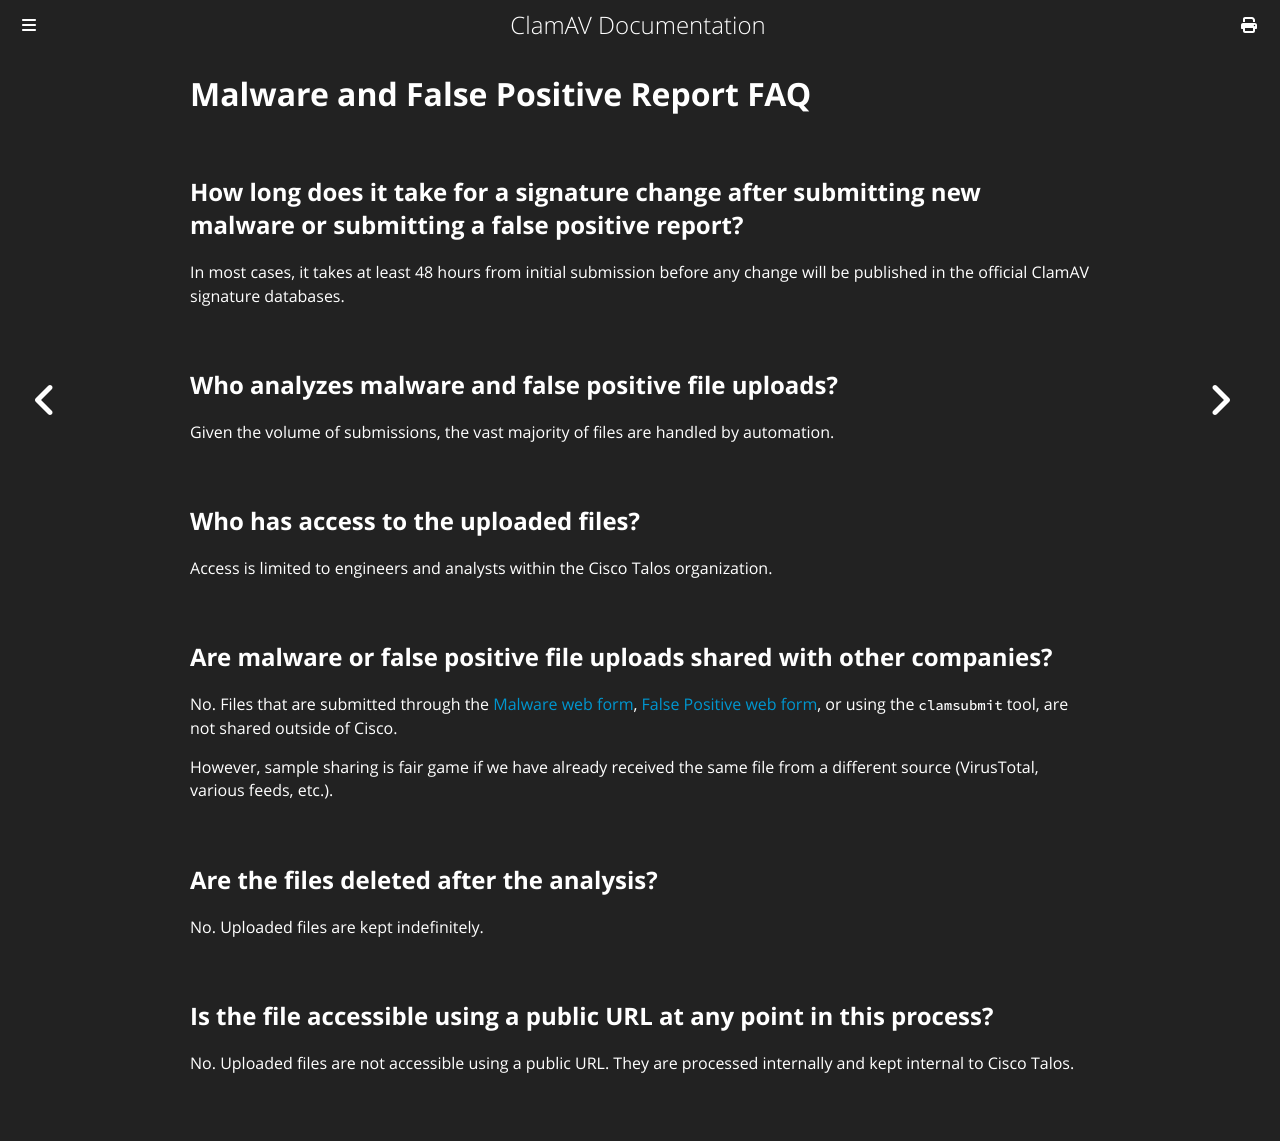

repository: Cisco-Talos/clamav-documentation · page: faq/faq-malware-fp-reports.html · generator: mdbook

# Malware and False Positive Report FAQ

## How long does it take for a signature change after submitting new malware or submitting a false positive report?

In most cases, it takes at least 48 hours from initial submission before any change will be published in the official ClamAV signature databases.

## Who analyzes malware and false positive file uploads?

Given the volume of submissions, the vast majority of files are handled by automation.

## Who has access to the uploaded files?

Access is limited to engineers and analysts within the Cisco Talos organization.

## Are malware or false positive file uploads shared with other companies?

No. Files that are submitted through the [Malware web form](https://www.clamav.net/reports/malware), [False Positive web form](https://www.clamav.net/reports/fp), or using the `clamsubmit` tool, are not shared outside of Cisco.

However, sample sharing is fair game if we have already received the same file from a different source (VirusTotal, various feeds, etc.).

## Are the files deleted after the analysis?

No. Uploaded files are kept indefinitely.

## Is the file accessible using a public URL at any point in this process?

No. Uploaded files are not accessible using a public URL. They are processed internally and kept internal to Cisco Talos.
